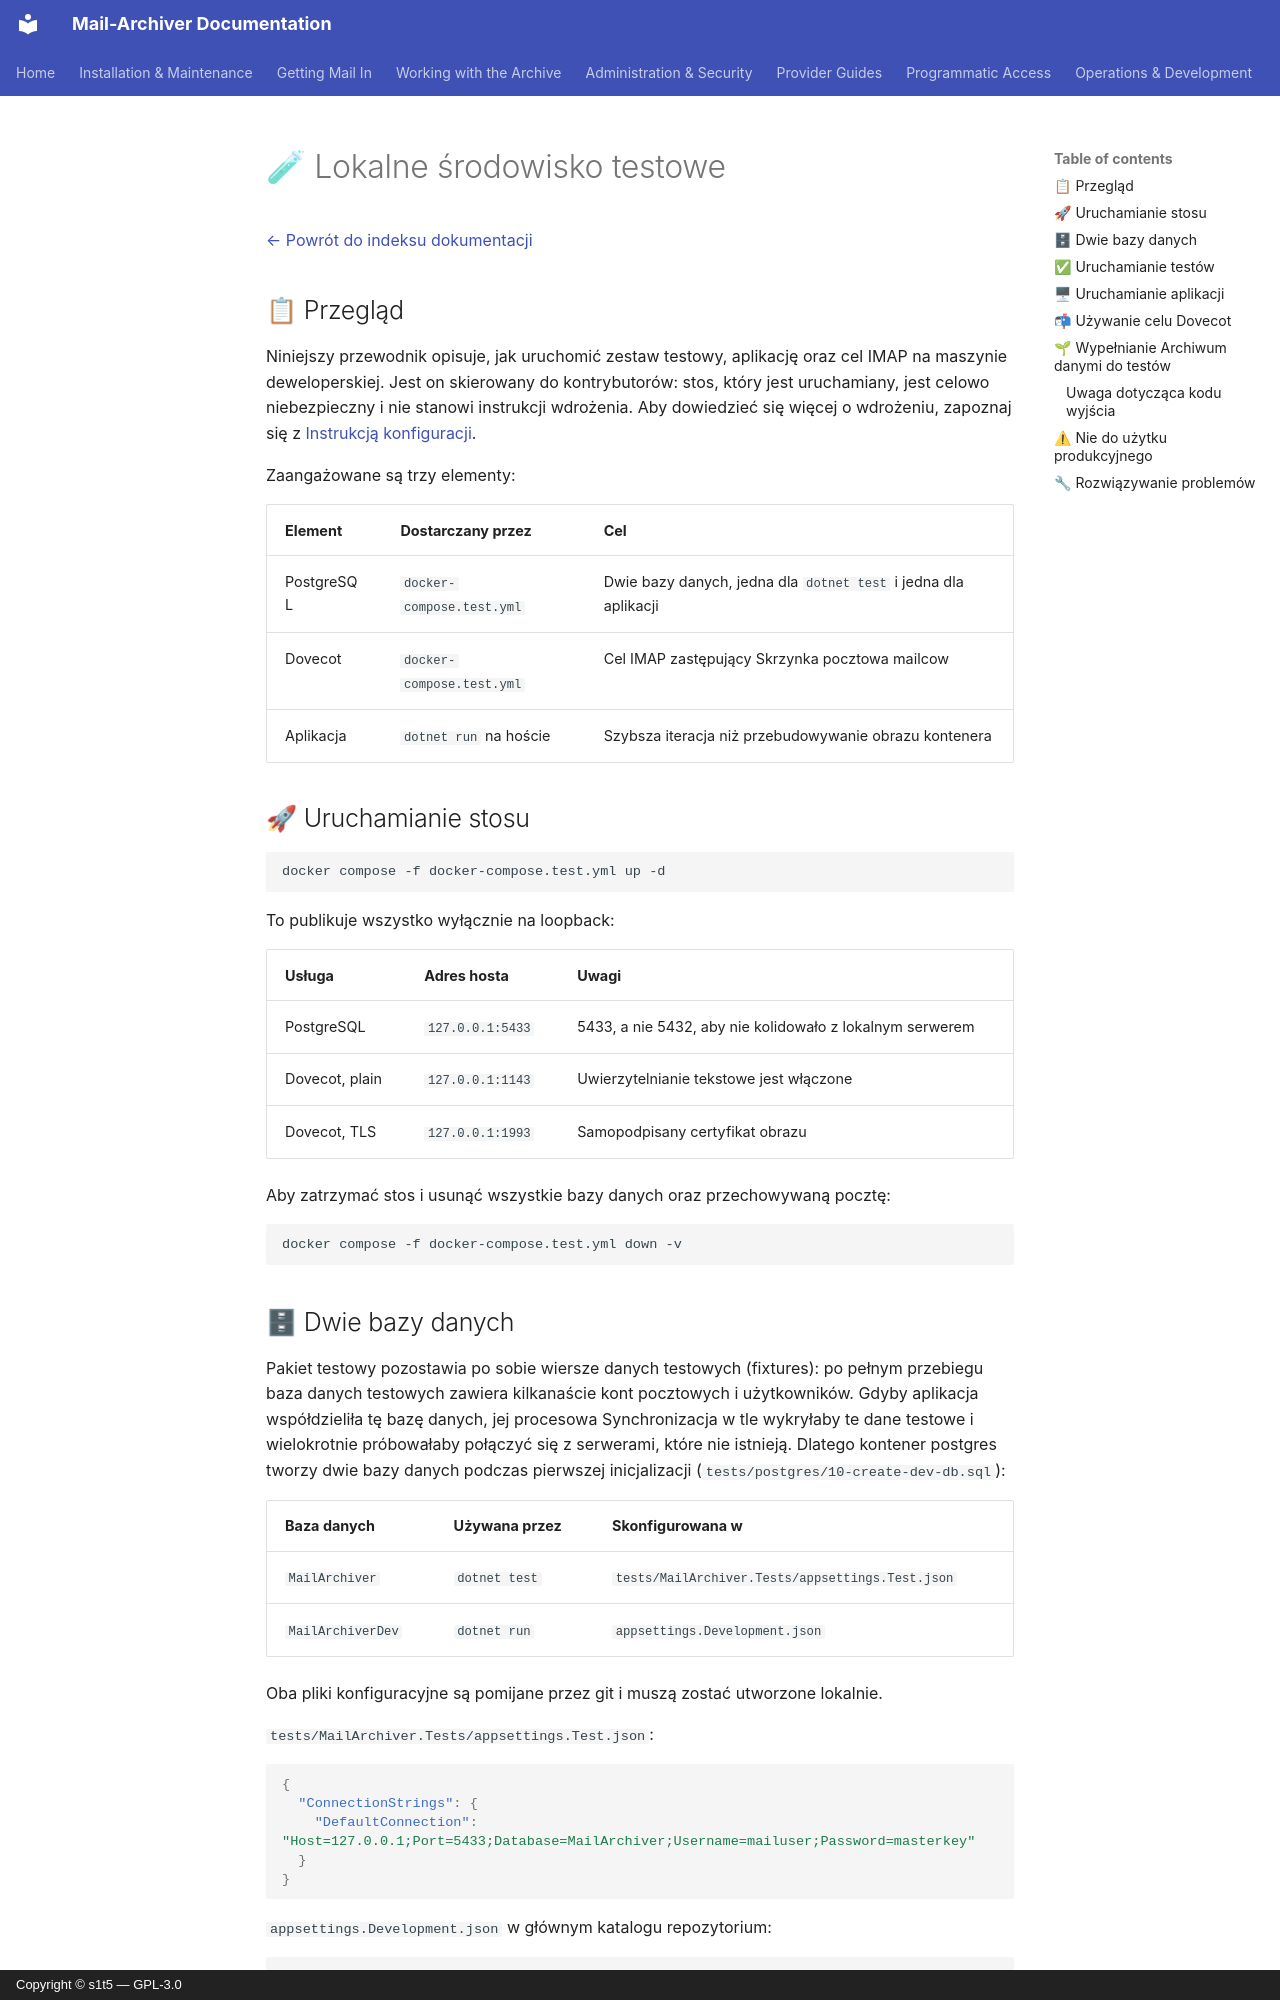

repository: s1t5/mail-archiver · page: LocalTestEnvironment.pl/index.html · generator: mkdocs · copyright: Copyright © s1t5 — GPL-3.0

# 🧪 Lokalne środowisko testowe {#local-test-environment}

[← Powrót do indeksu dokumentacji](index.md)

## 📋 Przegląd {#overview}

Niniejszy przewodnik opisuje, jak uruchomić zestaw testowy, aplikację oraz cel IMAP na maszynie deweloperskiej. Jest on skierowany do kontrybutorów: stos, który jest uruchamiany, jest celowo niebezpieczny i nie stanowi instrukcji wdrożenia. Aby dowiedzieć się więcej o wdrożeniu, zapoznaj się z
[Instrukcją konfiguracji](Setup.md).

Zaangażowane są trzy elementy:

| Element | Dostarczany przez | Cel |
|---|---|---|
| PostgreSQL | `docker-compose.test.yml` | Dwie bazy danych, jedna dla `dotnet test` i jedna dla aplikacji |
| Dovecot | `docker-compose.test.yml` | Cel IMAP zastępujący Skrzynka pocztowa mailcow |
| Aplikacja | `dotnet run` na hoście | Szybsza iteracja niż przebudowywanie obrazu kontenera |

## 🚀 Uruchamianie stosu {#starting-the-stack}

```bash
docker compose -f docker-compose.test.yml up -d
```

To publikuje wszystko wyłącznie na loopback:

| Usługa | Adres hosta | Uwagi |
|---|---|---|
| PostgreSQL | `127.0.0.1:5433` | 5433, a nie 5432, aby nie kolidowało z lokalnym serwerem |
| Dovecot, plain | `127.0.0.1:1143` | Uwierzytelnianie tekstowe jest włączone |
| Dovecot, TLS | `127.0.0.1:1993` | Samopodpisany certyfikat obrazu |

Aby zatrzymać stos i usunąć wszystkie bazy danych oraz przechowywaną pocztę:

```bash
docker compose -f docker-compose.test.yml down -v
```

## 🗄 Dwie bazy danych {#the-two-databases}

Pakiet testowy pozostawia po sobie wiersze danych testowych (fixtures): po pełnym przebiegu baza danych testowych zawiera kilkanaście kont pocztowych i użytkowników. Gdyby aplikacja współdzieliła tę bazę danych, jej procesowa Synchronizacja w tle wykryłaby te dane testowe i wielokrotnie próbowałaby połączyć się z serwerami, które nie istnieją. Dlatego kontener postgres tworzy dwie bazy danych podczas pierwszej inicjalizacji
(`tests/postgres/10-create-dev-db.sql`):

| Baza danych | Używana przez | Skonfigurowana w |
|---|---|---|
| `MailArchiver` | `dotnet test` | `tests/MailArchiver.Tests/appsettings.Test.json` |
| `MailArchiverDev` | `dotnet run` | `appsettings.Development.json` |

Oba pliki konfiguracyjne są pomijane przez git i muszą zostać utworzone lokalnie.

`tests/MailArchiver.Tests/appsettings.Test.json`:

```json
{
  "ConnectionStrings": {
    "DefaultConnection": "Host=127.0.0.1;Port=5433;Database=MailArchiver;Username=mailuser;Password=masterkey"
  }
}
```

`appsettings.Development.json` w głównym katalogu repozytorium:

```json
{
  "ConnectionStrings": {
    "DefaultConnection": "Host=127.0.0.1;Port=5433;Database=MailArchiverDev;Username=mailuser;Password=masterkey"
  },
  "DataProtection": { "KeyPath": "DataProtection-Keys" },
  "MailSync": { "IgnoreSelfSignedCert": true }
}
```

`DataProtection:KeyPath` ma znaczenie poza kontenerem: domyślnie ustawiana jest absolutna ścieżka
`/app/DataProtection-Keys`, która nie istnieje na maszynie deweloperskiej, a bez niej każde
żądanie kończy się niepowodzeniem podczas odczytu pierścienia kluczy (key ring). `IgnoreSelfSignedCert` pozwala aplikacji
zaakceptować certyfikat Dovecot na porcie 1993.
